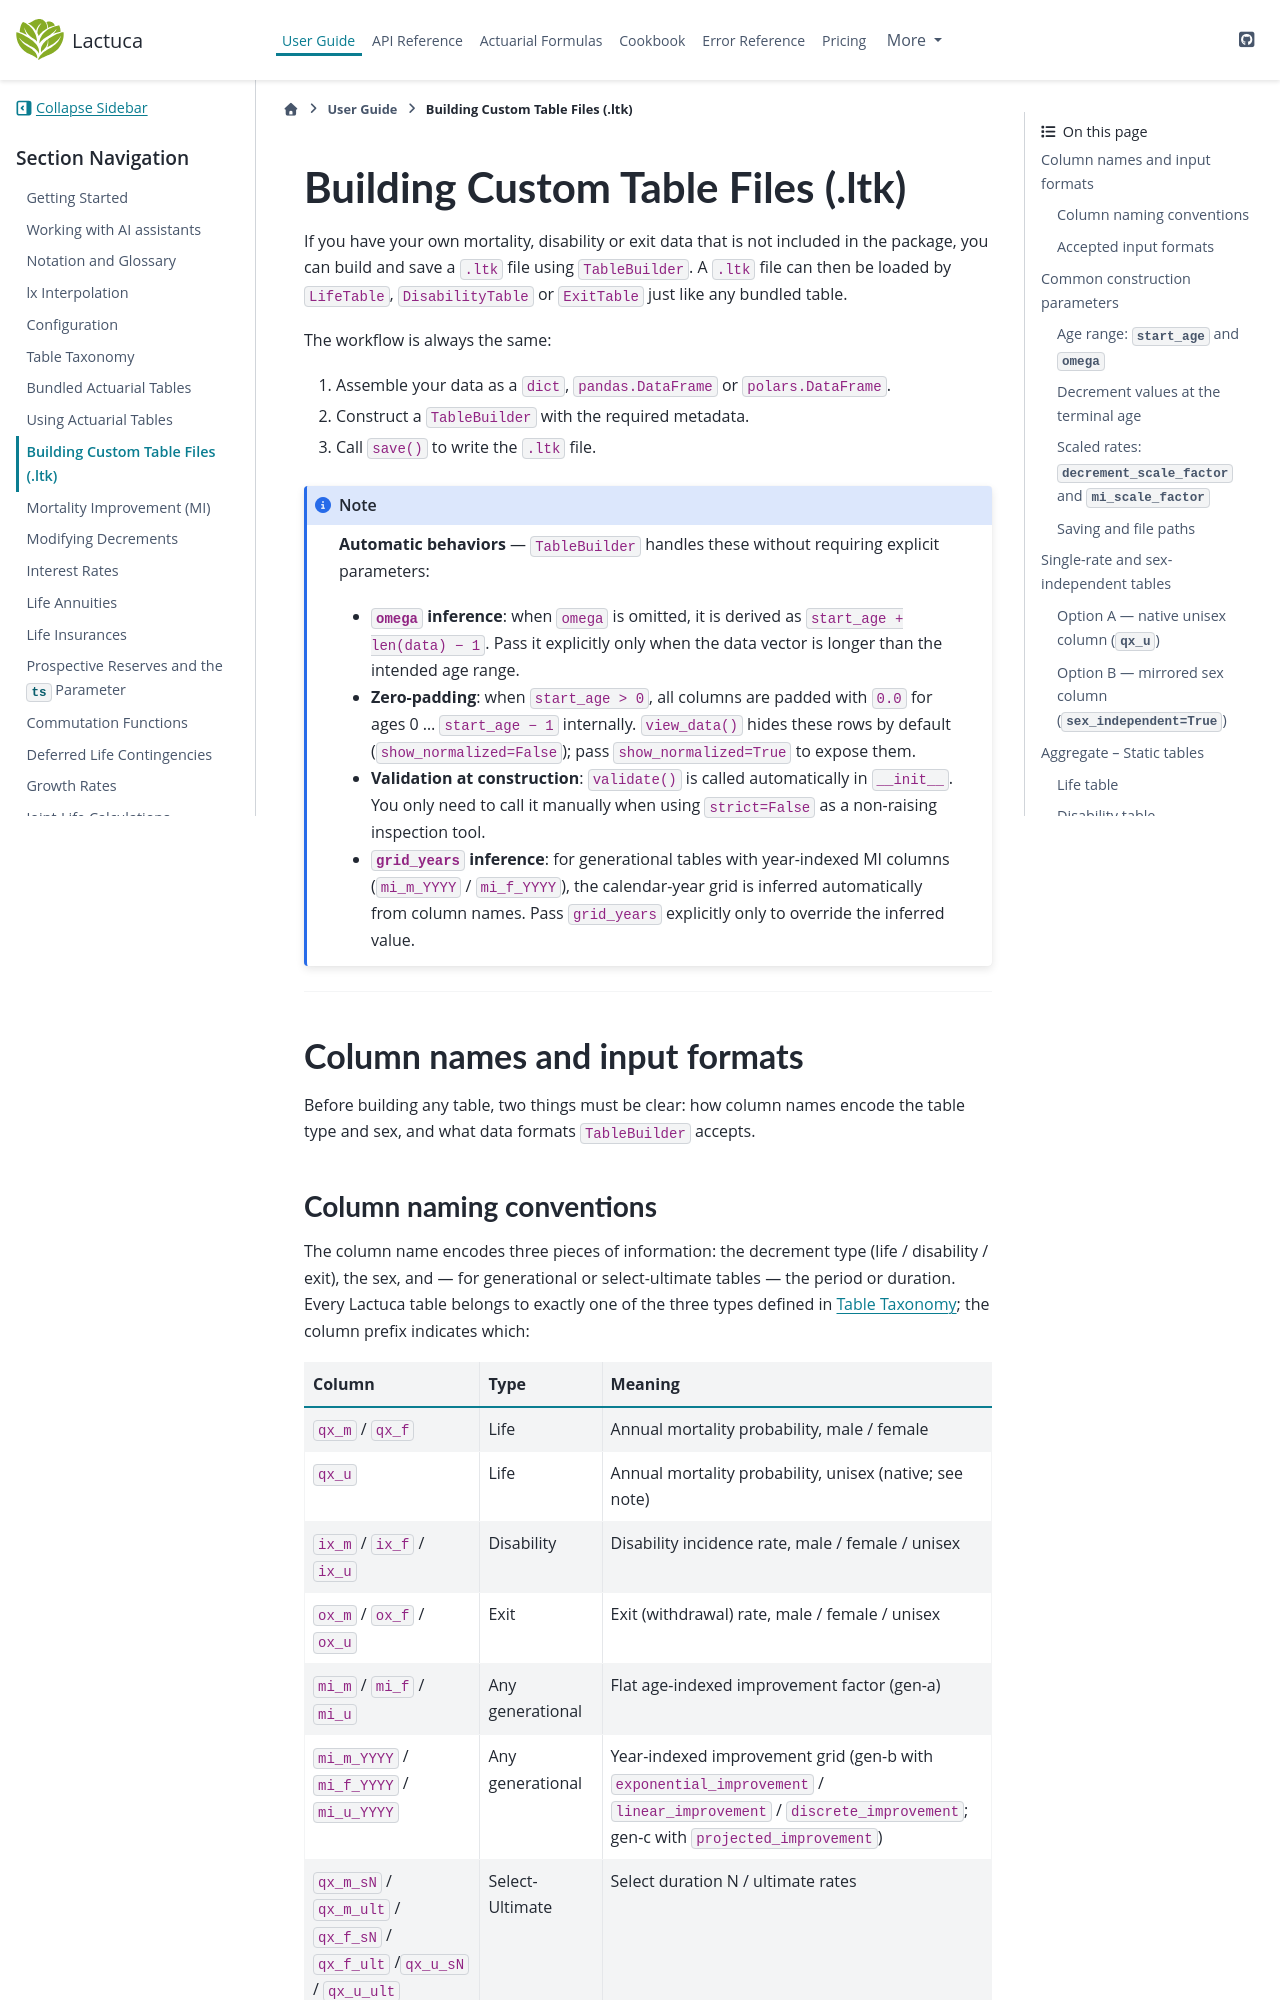

repository: actuaan/lactuca · page: latest/user_guide/building_tables.html · generator: sphinx

# Building Custom Table Files (.ltk)

If you have your own mortality, disability or exit data that is not included in the
package, you can build and save a `.ltk` file using `TableBuilder`.  A `.ltk` file
can then be loaded by `LifeTable`, `DisabilityTable` or `ExitTable` just like any
bundled table.

The workflow is always the same:

1. Assemble your data as a `dict`, `pandas.DataFrame` or `polars.DataFrame`.
2. Construct a `TableBuilder` with the required metadata.
3. Call `save()` to write the `.ltk` file.

:::{note}
**Automatic behaviors** — `TableBuilder` handles these without requiring explicit parameters:

- **`omega` inference**: when `omega` is omitted, it is derived as
  `start_age + len(data) − 1`. Pass it explicitly only when the data vector is longer
  than the intended age range.
- **Zero-padding**: when `start_age > 0`, all columns are padded with `0.0` for ages
  0 … `start_age − 1` internally. `view_data()` hides these rows by default
  (`show_normalized=False`); pass `show_normalized=True` to expose them.
- **Validation at construction**: `validate()` is called automatically in `__init__`.
  You only need to call it manually when using `strict=False` as a non-raising
  inspection tool.
- **`grid_years` inference**: for generational tables with year-indexed MI columns
  (`mi_m_YYYY` / `mi_f_YYYY`), the calendar-year grid is inferred automatically from
  column names. Pass `grid_years` explicitly only to override the inferred value.
:::

---

## Column names and input formats

Before building any table, two things must be clear: how column names encode the table
type and sex, and what data formats `TableBuilder` accepts.
